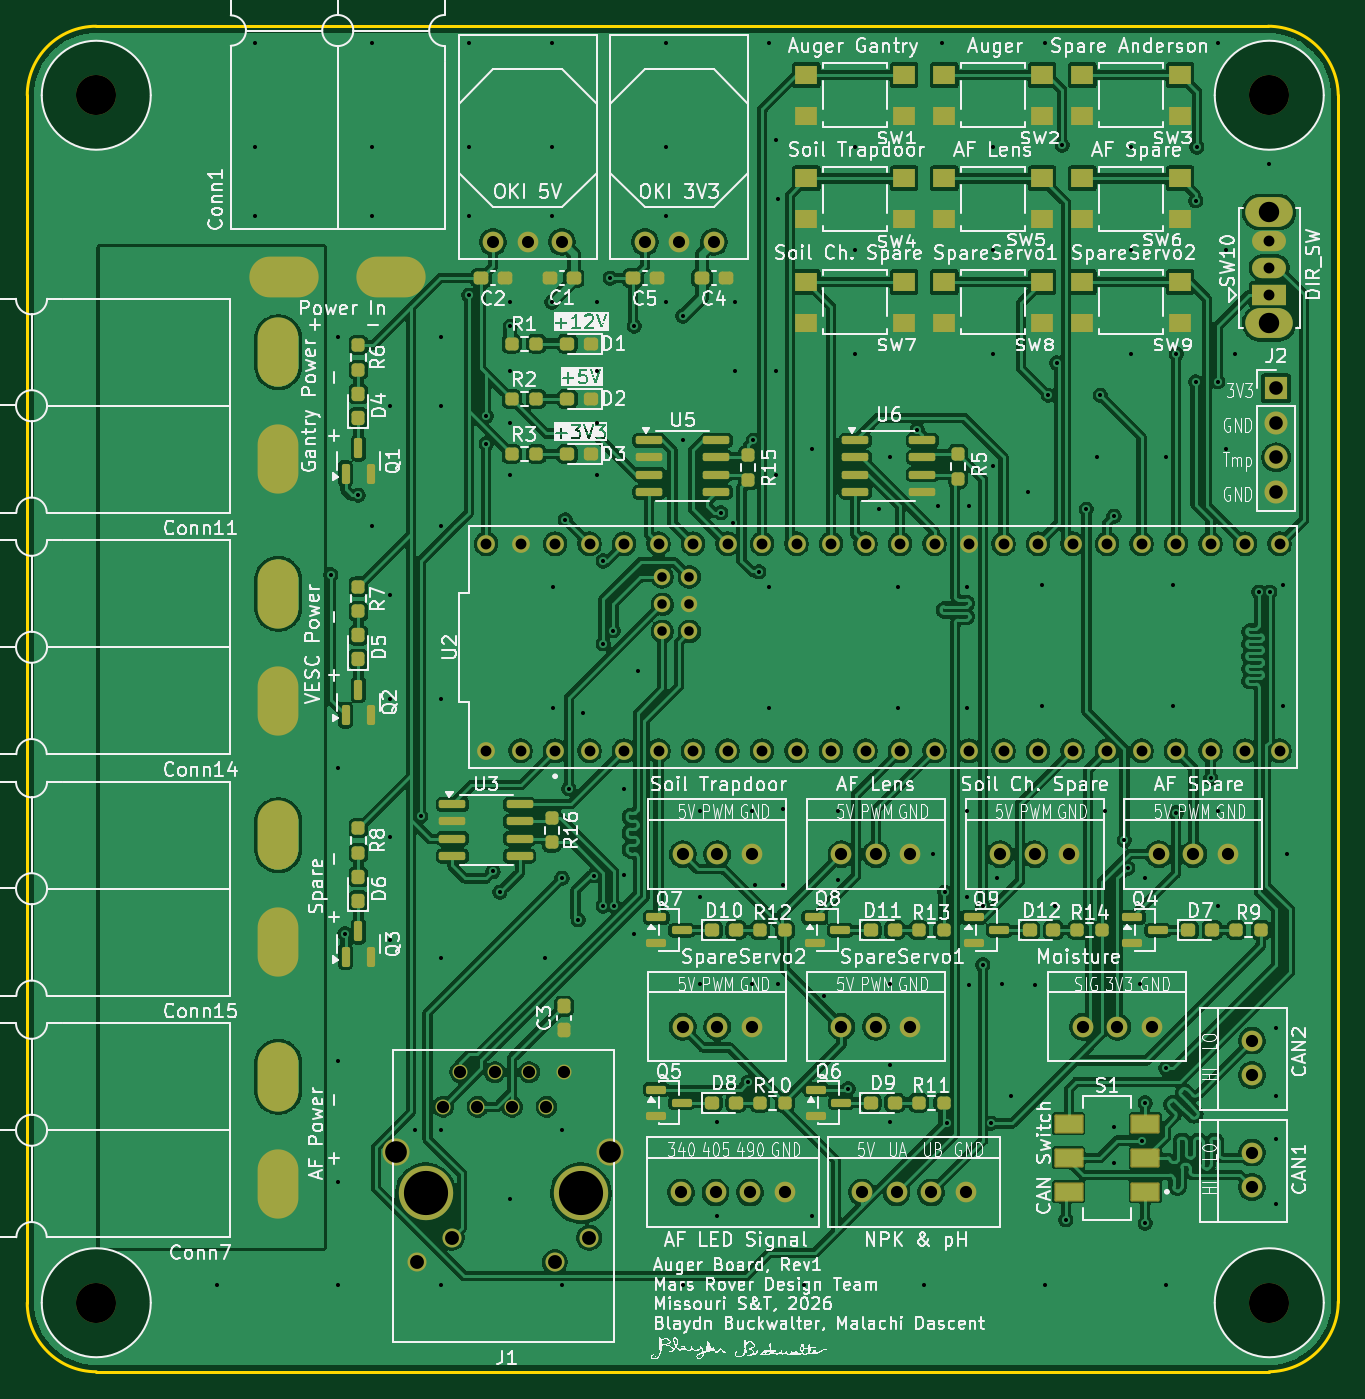
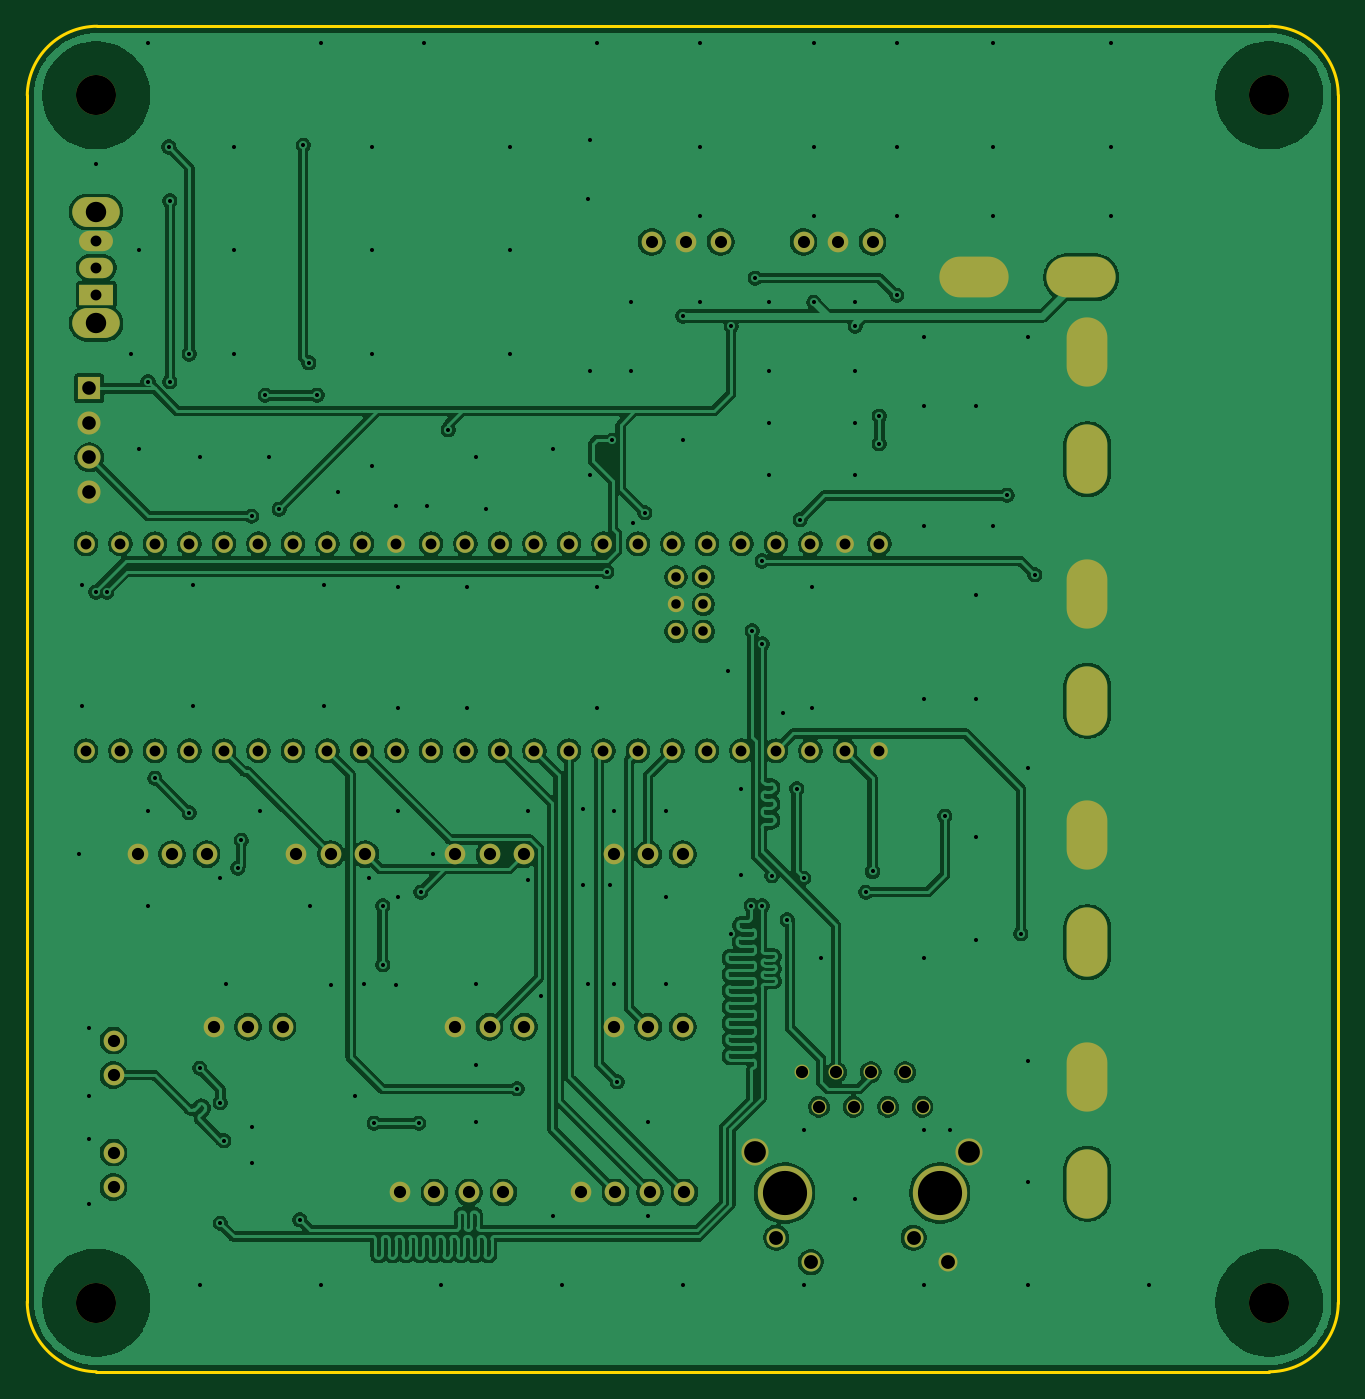
Circuit board: 11 layer files. Board 96.5 x 99.1 mm.
- bottom_copper: AugerBoard-B_Cu.gbr (283392 bytes)
- bottom_mask: AugerBoard-B_Mask.gbr (4795 bytes)
- paste: AugerBoard-B_Paste.gbr (453 bytes)
- bottom_silk: AugerBoard-B_Silkscreen.gbr (454 bytes)
- outline: AugerBoard-Edge_Cuts.gbr (989 bytes)
- top_copper: AugerBoard-F_Cu.gbr (424003 bytes)
- top_mask: AugerBoard-F_Mask.gbr (12014 bytes)
- paste: AugerBoard-F_Paste.gbr (7580 bytes)
- top_silk: AugerBoard-F_Silkscreen.gbr (387304 bytes)
- drill: AugerBoard-NPTH.drl (370 bytes)
- drill: AugerBoard-PTH.drl (5271 bytes)

=== bottom_copper: AugerBoard-B_Cu.gbr (283392 bytes, source omitted) ===
=== bottom_mask: AugerBoard-B_Mask.gbr ===
%TF.GenerationSoftware,KiCad,Pcbnew,9.0.4*%
%TF.CreationDate,2025-11-01T18:04:22-05:00*%
%TF.ProjectId,AugerBoard,41756765-7242-46f6-9172-642e6b696361,rev?*%
%TF.SameCoordinates,Original*%
%TF.FileFunction,Soldermask,Bot*%
%TF.FilePolarity,Negative*%
%FSLAX46Y46*%
G04 Gerber Fmt 4.6, Leading zero omitted, Abs format (unit mm)*
G04 Created by KiCad (PCBNEW 9.0.4) date 2025-11-01 18:04:22*
%MOMM*%
%LPD*%
G01*
G04 APERTURE LIST*
%ADD10O,3.000000X5.100000*%
%ADD11C,1.524000*%
%ADD12O,3.500000X2.200000*%
%ADD13R,2.500000X1.500000*%
%ADD14O,2.500000X1.500000*%
%ADD15O,5.100000X3.000000*%
%ADD16C,2.946400*%
%ADD17C,1.308000*%
%ADD18C,1.208000*%
%ADD19C,1.100000*%
%ADD20C,1.400000*%
%ADD21C,4.000000*%
%ADD22C,2.000000*%
%ADD23R,1.700000X1.700000*%
%ADD24C,1.700000*%
G04 APERTURE END LIST*
D10*
%TO.C,Conn15*%
X81977200Y-117983000D03*
X81977200Y-125857000D03*
%TD*%
D11*
%TO.C,Conn10*%
X146812000Y-119380000D03*
X149352000Y-119380000D03*
X151892000Y-119380000D03*
%TD*%
%TO.C,Conn16*%
X124968000Y-144272000D03*
X127508000Y-144272000D03*
X130048000Y-144272000D03*
X132588000Y-144272000D03*
%TD*%
%TO.C,Conn2*%
X111760000Y-119380000D03*
X114300000Y-119380000D03*
X116840000Y-119380000D03*
%TD*%
%TO.C,Conn8*%
X111633000Y-144272000D03*
X114173000Y-144272000D03*
X116713000Y-144272000D03*
X119253000Y-144272000D03*
%TD*%
D12*
%TO.C,SW10*%
X154940000Y-80300000D03*
X154940000Y-72100000D03*
D13*
X154940000Y-78200000D03*
D14*
X154940000Y-76200000D03*
X154940000Y-74200000D03*
%TD*%
D15*
%TO.C,Conn1*%
X90297000Y-76897200D03*
X82423000Y-76897200D03*
%TD*%
D11*
%TO.C,Conn13*%
X153670000Y-135636000D03*
X153670000Y-133096000D03*
%TD*%
D16*
%TO.C,H3*%
X68580000Y-63500000D03*
%TD*%
D11*
%TO.C,Conn6*%
X111760000Y-132080000D03*
X114300000Y-132080000D03*
X116840000Y-132080000D03*
%TD*%
D10*
%TO.C,Conn11*%
X81977200Y-82423000D03*
X81977200Y-90297000D03*
%TD*%
D11*
%TO.C,U1*%
X102870000Y-74295000D03*
X100330000Y-74295000D03*
X97790000Y-74295000D03*
%TD*%
D16*
%TO.C,H2*%
X68580000Y-152400000D03*
%TD*%
D11*
%TO.C,Conn9*%
X141224000Y-132080000D03*
X143764000Y-132080000D03*
X146304000Y-132080000D03*
%TD*%
D17*
%TO.C,U2*%
X99822000Y-111760000D03*
X102362000Y-111760000D03*
X104902000Y-111760000D03*
X107442000Y-111760000D03*
X132842000Y-111760000D03*
X102362000Y-96520000D03*
X109982000Y-111760000D03*
X112522000Y-111760000D03*
X115062000Y-111760000D03*
X117602000Y-111760000D03*
X120142000Y-111760000D03*
X122682000Y-111760000D03*
X125222000Y-111760000D03*
X127762000Y-111760000D03*
X130302000Y-111760000D03*
X130302000Y-96520000D03*
X127762000Y-96520000D03*
X125222000Y-96520000D03*
X122682000Y-96520000D03*
X120142000Y-96520000D03*
X117602000Y-96520000D03*
X115062000Y-96520000D03*
X112522000Y-96520000D03*
X109982000Y-96520000D03*
X107442000Y-96520000D03*
X104902000Y-96520000D03*
X135382000Y-111760000D03*
X137922000Y-111760000D03*
X140462000Y-111760000D03*
X143002000Y-111760000D03*
X145542000Y-111760000D03*
X148082000Y-111760000D03*
X150622000Y-111760000D03*
X153162000Y-111760000D03*
X155702000Y-111760000D03*
X155702000Y-96520000D03*
X153162000Y-96520000D03*
X150622000Y-96520000D03*
X148082000Y-96520000D03*
X145542000Y-96520000D03*
X143002000Y-96520000D03*
X140462000Y-96520000D03*
X137922000Y-96520000D03*
X135382000Y-96520000D03*
X97282000Y-111760000D03*
X132842000Y-96520000D03*
X99822000Y-96520000D03*
D18*
X112252000Y-100970000D03*
X110252000Y-100970000D03*
X110252000Y-98970000D03*
X112252000Y-98970000D03*
X112252000Y-102970000D03*
X110252000Y-102970000D03*
D17*
X97282000Y-96520000D03*
%TD*%
D10*
%TO.C,Conn7*%
X81977200Y-135763000D03*
X81977200Y-143637000D03*
%TD*%
D19*
%TO.C,J1*%
X94107000Y-137973500D03*
X95377000Y-135433500D03*
X96647000Y-137973500D03*
X97917000Y-135433500D03*
X99187000Y-137973500D03*
X100457000Y-135433500D03*
X101727000Y-137973500D03*
X102997000Y-135433500D03*
D20*
X92227000Y-149403500D03*
X94767000Y-147613500D03*
X102337000Y-149403500D03*
X104877000Y-147613500D03*
D21*
X92837000Y-144323500D03*
X104267000Y-144323500D03*
D22*
X90677000Y-141273500D03*
X106427000Y-141273500D03*
%TD*%
D11*
%TO.C,Conn5*%
X135128000Y-119380000D03*
X137668000Y-119380000D03*
X140208000Y-119380000D03*
%TD*%
%TO.C,Conn12*%
X153670000Y-143891000D03*
X153670000Y-141351000D03*
%TD*%
%TO.C,Conn3*%
X123444000Y-119380000D03*
X125984000Y-119380000D03*
X128524000Y-119380000D03*
%TD*%
D16*
%TO.C,H4*%
X154940000Y-63500000D03*
%TD*%
%TO.C,H1*%
X154940000Y-152400000D03*
%TD*%
D10*
%TO.C,Conn14*%
X81977200Y-100203000D03*
X81977200Y-108077000D03*
%TD*%
D11*
%TO.C,U4*%
X114046000Y-74295000D03*
X111506000Y-74295000D03*
X108966000Y-74295000D03*
%TD*%
D23*
%TO.C,J2*%
X155448000Y-85090000D03*
D24*
X155448000Y-87630000D03*
X155448000Y-90170000D03*
X155448000Y-92710000D03*
%TD*%
D11*
%TO.C,Conn4*%
X123444000Y-132080000D03*
X125984000Y-132080000D03*
X128524000Y-132080000D03*
%TD*%
M02*

=== paste: AugerBoard-B_Paste.gbr ===
%TF.GenerationSoftware,KiCad,Pcbnew,9.0.4*%
%TF.CreationDate,2025-11-01T18:04:22-05:00*%
%TF.ProjectId,AugerBoard,41756765-7242-46f6-9172-642e6b696361,rev?*%
%TF.SameCoordinates,Original*%
%TF.FileFunction,Paste,Bot*%
%TF.FilePolarity,Positive*%
%FSLAX46Y46*%
G04 Gerber Fmt 4.6, Leading zero omitted, Abs format (unit mm)*
G04 Created by KiCad (PCBNEW 9.0.4) date 2025-11-01 18:04:22*
%MOMM*%
%LPD*%
G01*
G04 APERTURE LIST*
G04 APERTURE END LIST*
M02*

=== bottom_silk: AugerBoard-B_Silkscreen.gbr ===
%TF.GenerationSoftware,KiCad,Pcbnew,9.0.4*%
%TF.CreationDate,2025-11-01T18:04:22-05:00*%
%TF.ProjectId,AugerBoard,41756765-7242-46f6-9172-642e6b696361,rev?*%
%TF.SameCoordinates,Original*%
%TF.FileFunction,Legend,Bot*%
%TF.FilePolarity,Positive*%
%FSLAX46Y46*%
G04 Gerber Fmt 4.6, Leading zero omitted, Abs format (unit mm)*
G04 Created by KiCad (PCBNEW 9.0.4) date 2025-11-01 18:04:22*
%MOMM*%
%LPD*%
G01*
G04 APERTURE LIST*
G04 APERTURE END LIST*
M02*

=== outline: AugerBoard-Edge_Cuts.gbr ===
%TF.GenerationSoftware,KiCad,Pcbnew,9.0.4*%
%TF.CreationDate,2025-11-01T18:04:22-05:00*%
%TF.ProjectId,AugerBoard,41756765-7242-46f6-9172-642e6b696361,rev?*%
%TF.SameCoordinates,Original*%
%TF.FileFunction,Profile,NP*%
%FSLAX46Y46*%
G04 Gerber Fmt 4.6, Leading zero omitted, Abs format (unit mm)*
G04 Created by KiCad (PCBNEW 9.0.4) date 2025-11-01 18:04:22*
%MOMM*%
%LPD*%
G01*
G04 APERTURE LIST*
%TA.AperFunction,Profile*%
%ADD10C,0.200000*%
%TD*%
G04 APERTURE END LIST*
D10*
X63500000Y-63500000D02*
G75*
G02*
X68580000Y-58420000I5080000J0D01*
G01*
X63500000Y-152400000D02*
X63500000Y-63500000D01*
X160020000Y-63500000D02*
X160020000Y-152317580D01*
X160020000Y-152317580D02*
G75*
G02*
X154939989Y-157479343I-5162400J-20D01*
G01*
X154939989Y-157480000D02*
X68580000Y-157480000D01*
X68580000Y-58420000D02*
X154858238Y-58420000D01*
X68580000Y-157480000D02*
G75*
G02*
X63500000Y-152400000I0J5080000D01*
G01*
X154858238Y-58419989D02*
G75*
G02*
X160019953Y-63500001I-38J-5162411D01*
G01*
M02*

=== top_copper: AugerBoard-F_Cu.gbr (424003 bytes, source omitted) ===
=== top_mask: AugerBoard-F_Mask.gbr (12014 bytes, source omitted) ===
=== paste: AugerBoard-F_Paste.gbr (7580 bytes, source omitted) ===
=== top_silk: AugerBoard-F_Silkscreen.gbr (387304 bytes, source omitted) ===
=== drill: AugerBoard-NPTH.drl ===
M48
; DRILL file {KiCad 9.0.4} date 2025-11-01T18:06:47-0500
; FORMAT={-:-/ absolute / inch / decimal}
; #@! TF.CreationDate,2025-11-01T18:06:47-05:00
; #@! TF.GenerationSoftware,Kicad,Pcbnew,9.0.4
; #@! TF.FileFunction,NonPlated,1,2,NPTH
FMAT,2
INCH
; #@! TA.AperFunction,NonPlated,NPTH,ComponentDrill
T1C0.1160
%
G90
G05
T1
X2.7Y-2.5
X2.7Y-6.0
X6.1Y-2.5
X6.1Y-6.0
M30

=== drill: AugerBoard-PTH.drl (5271 bytes, source omitted) ===
